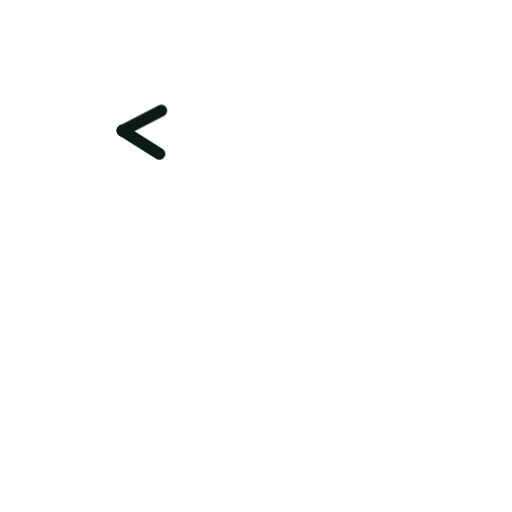
t = 0.00 s
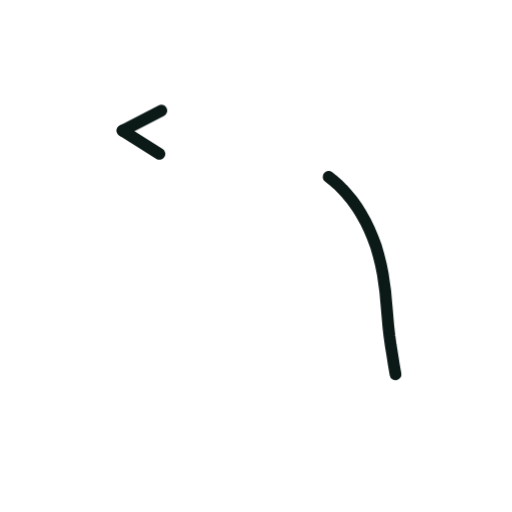
t = 0.36 s
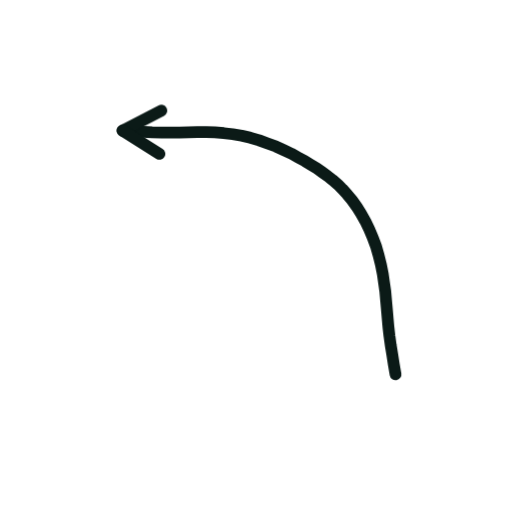
t = 0.73 s
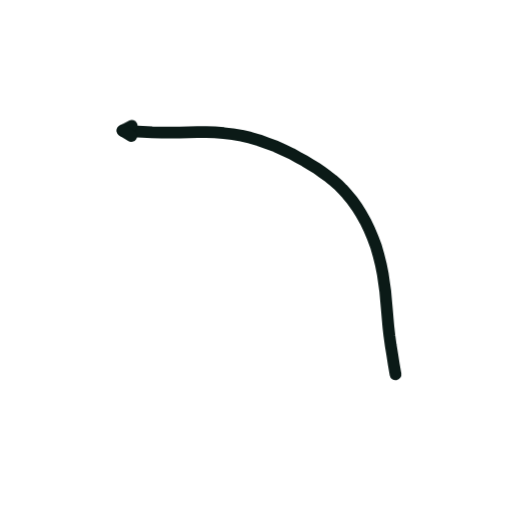
t = 1.40 s
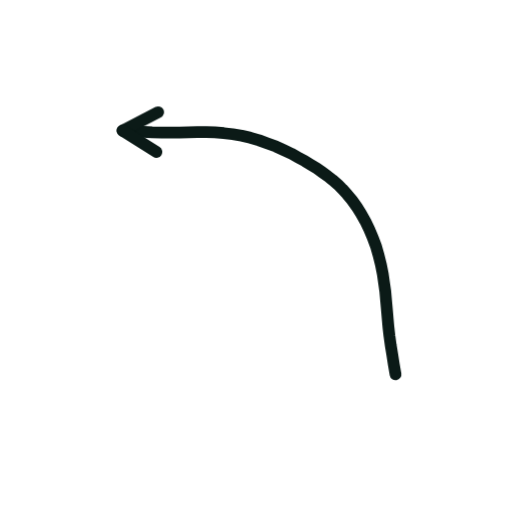
t = 1.74 s
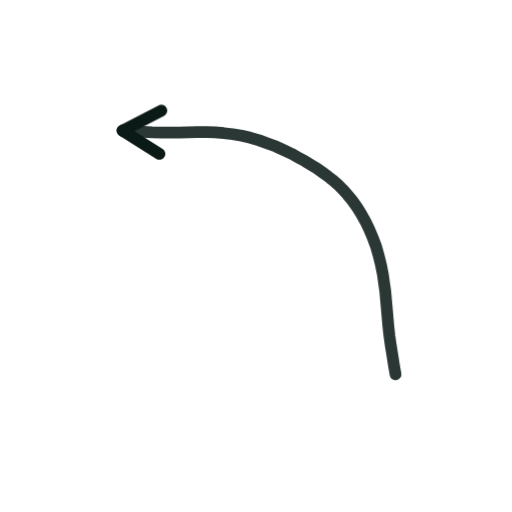
t = 2.16 s

The animated SVG that drew these frames (rendered in a browser with its animation timeline set to each time). Animation: 2 CSS @keyframes rules; one cycle of 2.60 s, repeats indefinitely.

<svg xmlns="http://www.w3.org/2000/svg" viewBox="0 0 200 200" width="200" height="200"><style>.s{stroke-dasharray:var(--L);animation:d 2.6s ease-in-out infinite;animation-delay:var(--d)}@keyframes d{0%{stroke-dashoffset:var(--L);opacity:1}28%,80%{stroke-dashoffset:0;opacity:1}92%{stroke-dashoffset:0;opacity:0}100%{stroke-dashoffset:var(--L);opacity:0}}.m{animation:mm .9s linear infinite}@keyframes mm{to{stroke-dashoffset:-23}}@media(prefers-reduced-motion:reduce){.s,.m{animation:none}}</style><path d="M154.5 146.2L153.8 142.2L153.2 138.4L152.6 134.7L152.1 131.1L151.7 127.6L151.4 124.2L151.1 120.7L150.8 117.3L150.5 113.9L150.0 110.4L149.5 106.9L148.8 103.4L147.9 99.8L146.9 96.3L145.6 92.8L144.2 89.5L142.7 86.4L141.0 83.4L139.3 80.7L137.5 78.2L135.6 75.9L133.7 73.8L131.9 72.0L129.9 70.3L128.0 68.8L125.9 67.3L123.8 65.8L121.5 64.4L119.1 62.9L116.5 61.5L113.8 60.0L110.8 58.6L107.8 57.2L104.5 56.0L101.2 54.8L97.8 53.8L94.4 53.0L90.9 52.4L87.4 52.0L83.9 51.7L80.5 51.6L77.1 51.6L73.6 51.7L70.2 51.8L66.7 51.8L63.1 51.8L59.4 51.7L55.7 51.5L51.8 51.3L47.9 51.0" fill="none" stroke="#0B1A17" stroke-width="4.6" stroke-linecap="round" stroke-linejoin="round" class="s" style="--L:168;--d:0.00s"/><path d="M47.9 51.0L63.0 43.2" fill="none" stroke="#0B1A17" stroke-width="4.6" stroke-linecap="round" stroke-linejoin="round" class="s" style="--L:17;--d:1.16s"/><path d="M47.9 51.0L62.3 60.1" fill="none" stroke="#0B1A17" stroke-width="4.6" stroke-linecap="round" stroke-linejoin="round" class="s" style="--L:17;--d:1.16s"/></svg>
